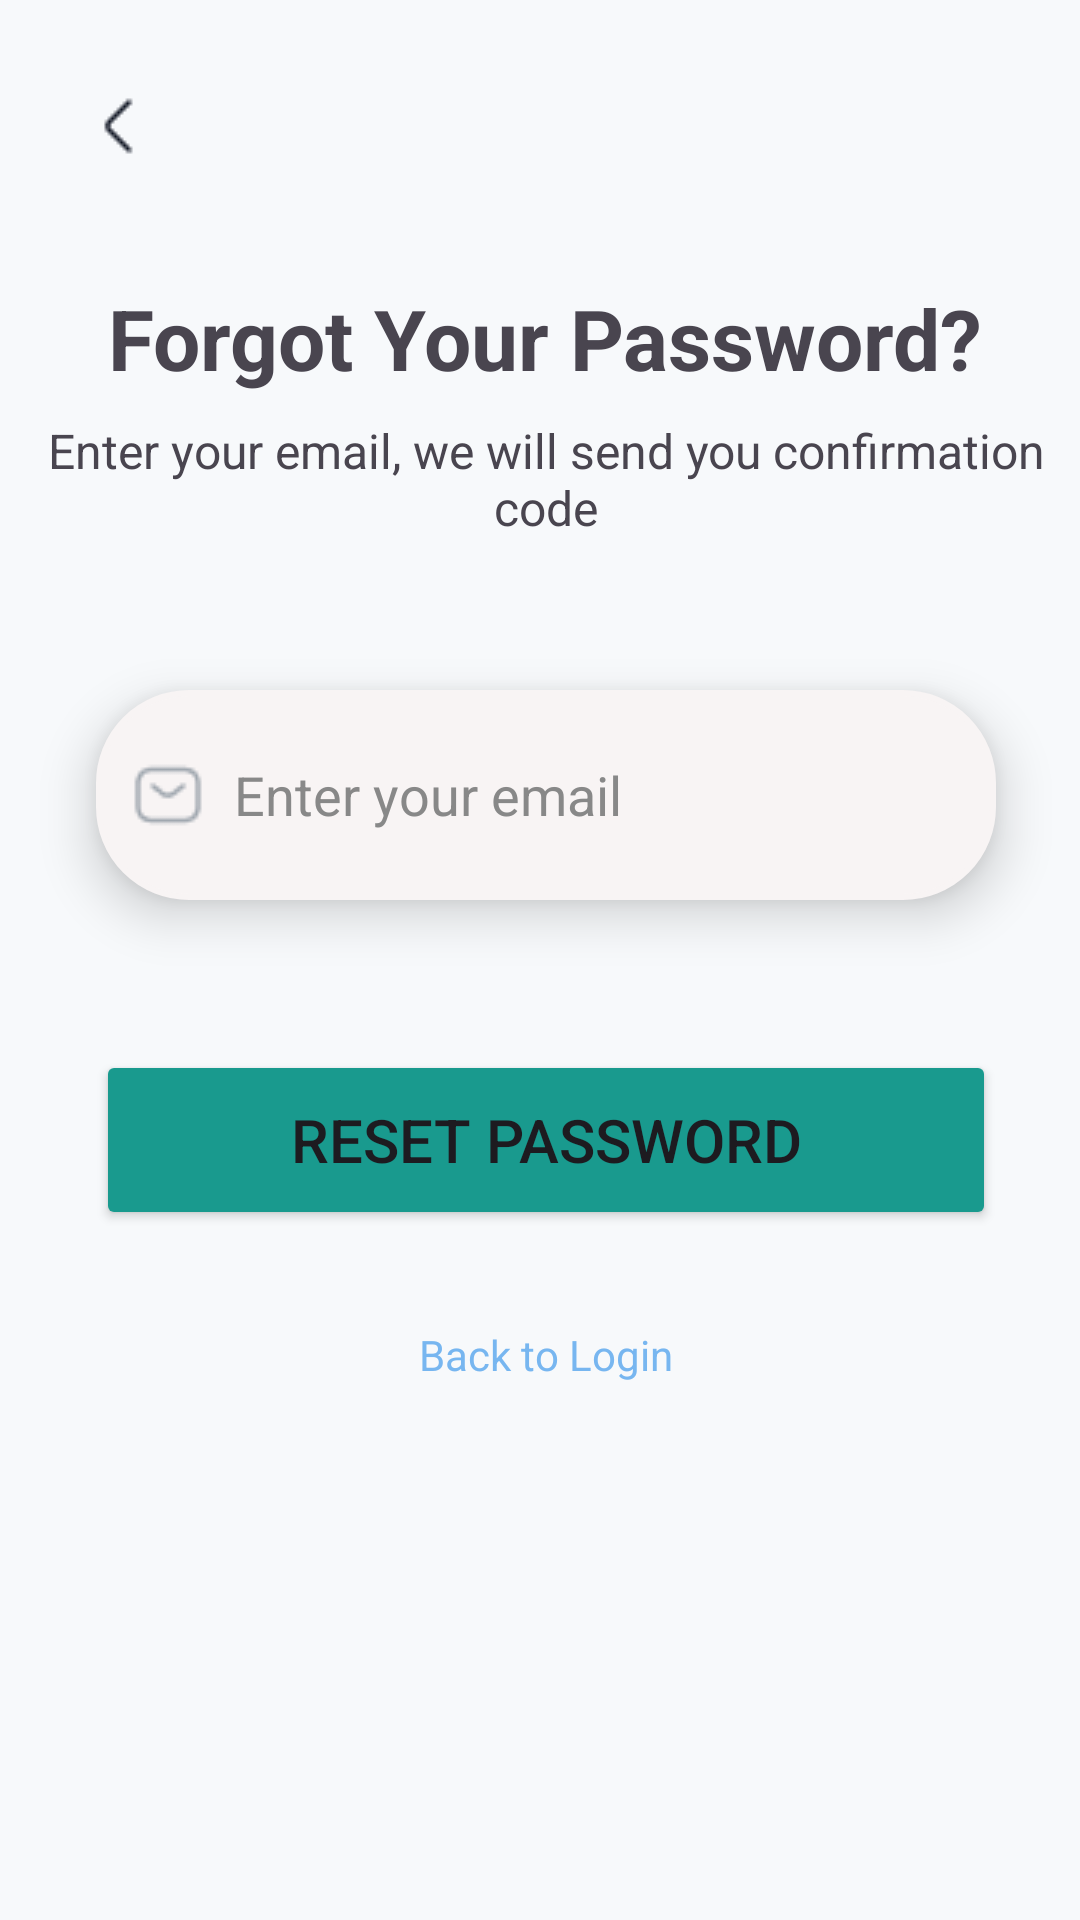

Reconstruct the res/layout file that produces this screen, plus the resources it refers to.
<!-- AndroidManifest.xml: application theme Theme.Curify -->
<!-- res/layout/activity_forgetpassword.xml -->
<?xml version="1.0" encoding="utf-8"?>
<androidx.constraintlayout.widget.ConstraintLayout xmlns:android="http://schemas.android.com/apk/res/android"
    xmlns:app="http://schemas.android.com/apk/res-auto"
    xmlns:tools="http://schemas.android.com/tools"
    android:id="@+id/main"
    android:layout_width="match_parent"
    android:layout_height="match_parent"
    tools:context="com.saim.AuthenticationModule.Forgetpassword">

    <Button
        android:id="@+id/resetpassbtn"
        android:layout_width="300dp"
        android:layout_height="60dp"
        android:layout_marginTop="50dp"
        android:backgroundTint="#199A8E"
        android:text="Reset Password"
        android:textColorLink="#199A8E"
        android:textSize="20sp"
        app:layout_constraintEnd_toEndOf="@+id/email"
        app:layout_constraintStart_toStartOf="@+id/email"
        app:layout_constraintTop_toBottomOf="@+id/email"
        app:strokeColor="#199A8E" />

    <EditText
        android:id="@+id/email"
        android:layout_width="300dp"
        android:layout_height="70dp"
        android:layout_marginTop="50dp"
        android:background="@drawable/edit_text_rounded"
        android:backgroundTint="#F8F4F4"
        android:drawableLeft="@drawable/sms"
        android:drawablePadding="10dp"
        android:elevation="10dp"
        android:hint="Enter your email"
        android:padding="12dp"
        android:textColor="#000000"
        android:textColorHint="#888888"
        app:layout_constraintEnd_toEndOf="@+id/textView6"
        app:layout_constraintStart_toStartOf="@+id/textView6"
        app:layout_constraintTop_toBottomOf="@+id/textView8" />

    <TextView
        android:id="@+id/textView6"
        android:layout_width="wrap_content"
        android:layout_height="wrap_content"
        android:layout_marginStart="152dp"
        android:layout_marginTop="32dp"
        android:layout_marginEnd="152dp"
        android:text="Forgot Your Password?"
        android:textSize="28sp"
        android:textStyle="bold"
        app:layout_constraintEnd_toEndOf="parent"
        app:layout_constraintHorizontal_bias="0.493"
        app:layout_constraintStart_toStartOf="parent"
        app:layout_constraintTop_toBottomOf="@+id/backbtn" />

    <TextView
        android:id="@+id/textView8"
        android:layout_width="wrap_content"
        android:layout_height="wrap_content"
        android:layout_marginTop="8dp"
        android:gravity="center"
        android:text="Enter your email, we will send you confirmation code"
        android:textSize="16sp"
        app:layout_constraintEnd_toEndOf="@+id/textView6"
        app:layout_constraintStart_toStartOf="@+id/textView6"
        app:layout_constraintTop_toBottomOf="@+id/textView6" />

    <ImageView
        android:id="@+id/backbtn"
        android:layout_width="wrap_content"
        android:layout_height="wrap_content"
        android:layout_marginStart="20dp"
        android:layout_marginTop="22dp"
        app:layout_constraintStart_toStartOf="parent"
        app:layout_constraintTop_toTopOf="parent"
        app:srcCompat="@drawable/backbtn" />

    <TextView
        android:id="@+id/signupTxt"

        android:layout_width="85dp"
        android:layout_height="wrap_content"
        android:layout_marginTop="32dp"
        android:text="Back to Login"
        android:textColor="#77B6F0"
        app:layout_constraintEnd_toEndOf="@+id/resetpassbtn"
        app:layout_constraintStart_toStartOf="@+id/resetpassbtn"
        app:layout_constraintTop_toBottomOf="@+id/resetpassbtn" />
</androidx.constraintlayout.widget.ConstraintLayout>
<!-- resources referenced by this layout -->
<resources>
  <!-- drawable edit_text_rounded (drawable) -->
  <?xml version="1.0" encoding="utf-8"?>
  <shape xmlns:android="http://schemas.android.com/apk/res/android"
      android:shape="rectangle">
  
      
      <solid android:color="#FFFFFF" />
  
      
      <corners android:radius="30dp" />
  
      
      <stroke
          android:width="2dp"
          android:color="#8B8890" /> 
  </shape>
  <style name="Theme.Curify" parent="Base.Theme.Curify" />
  <color name="md_theme_light_primary">@color/primary</color>
  <color name="md_theme_light_onPrimary">@color/on_primary_light</color>
  <color name="md_theme_light_primaryContainer">@color/primary_container_light</color>
  <color name="md_theme_light_onPrimaryContainer">@color/on_primary_container_light</color>
  <color name="md_theme_light_secondary">@color/primary_variant</color>
  <color name="md_theme_light_onSecondary">@color/on_primary_light</color>
  <color name="md_theme_light_secondaryContainer">@color/primary_container_light</color>
  <color name="md_theme_light_onSecondaryContainer">@color/on_primary_container_light</color>
  <color name="md_theme_light_tertiary">@color/success</color>
  <color name="md_theme_light_onTertiary">@color/on_success_light</color>
  <color name="md_theme_light_tertiaryContainer">@color/success_container_light</color>
  <color name="md_theme_light_onTertiaryContainer">#002114</color>
  <color name="md_theme_light_error">@color/error</color>
  <color name="md_theme_light_onError">@color/on_error_light</color>
  <color name="md_theme_light_errorContainer">@color/error_container_light</color>
  <color name="md_theme_light_onErrorContainer">#410002</color>
  <color name="md_theme_light_background">@color/background_light</color>
  <color name="md_theme_light_onBackground">@color/on_background_light</color>
  <color name="md_theme_light_surface">@color/surface_light</color>
  <color name="md_theme_light_onSurface">@color/on_surface_light</color>
  <color name="md_theme_light_surfaceVariant">@color/surface_variant_light</color>
  <color name="md_theme_light_onSurfaceVariant">@color/on_surface_variant_light</color>
  <color name="md_theme_light_inverseSurface">#2F3133</color>
  <color name="md_theme_light_inverseOnSurface">#F1F3F5</color>
  <color name="md_theme_light_outline">@color/outline_light</color>
  <color name="md_theme_light_outlineVariant">@color/outline_variant_light</color>
  <style name="Widget.Curify.Card" parent="Widget.Material3.CardView.Elevated">
          <item name="cardCornerRadius">@dimen/radius_medium</item>
          <item name="cardElevation">@dimen/card_elevation</item>
          <item name="cardBackgroundColor">?attr/colorSurface</item>
          <item name="strokeColor">?attr/colorOutlineVariant</item>
      </style>
  <color name="primary">#0B84FF</color>
  <color name="on_primary_light">#FFFFFF</color>
  <color name="primary_container_light">#D6E7FF</color>
  <color name="on_primary_container_light">#001D35</color>
  <color name="primary_variant">#0066CC</color>
  <color name="success">#00A676</color>
  <color name="on_success_light">#FFFFFF</color>
  <color name="success_container_light">#D4F4E8</color>
  <color name="error">#E53935</color>
  <color name="on_error_light">#FFFFFF</color>
  <color name="error_container_light">#FFDAD6</color>
  <color name="background_light">#F7F9FB</color>
  <color name="on_background_light">#1A1A1A</color>
  <color name="surface_light">#FFFFFF</color>
  <color name="on_surface_light">#1A1A1A</color>
  <color name="surface_variant_light">#F1F3F5</color>
  <color name="on_surface_variant_light">#6B7280</color>
  <color name="outline_light">#D1D5DB</color>
  <color name="outline_variant_light">#E5E7EB</color>
  <dimen name="button_height">48dp</dimen>
  <dimen name="radius_medium">12dp</dimen>
  <dimen name="card_elevation">2dp</dimen>
</resources>
